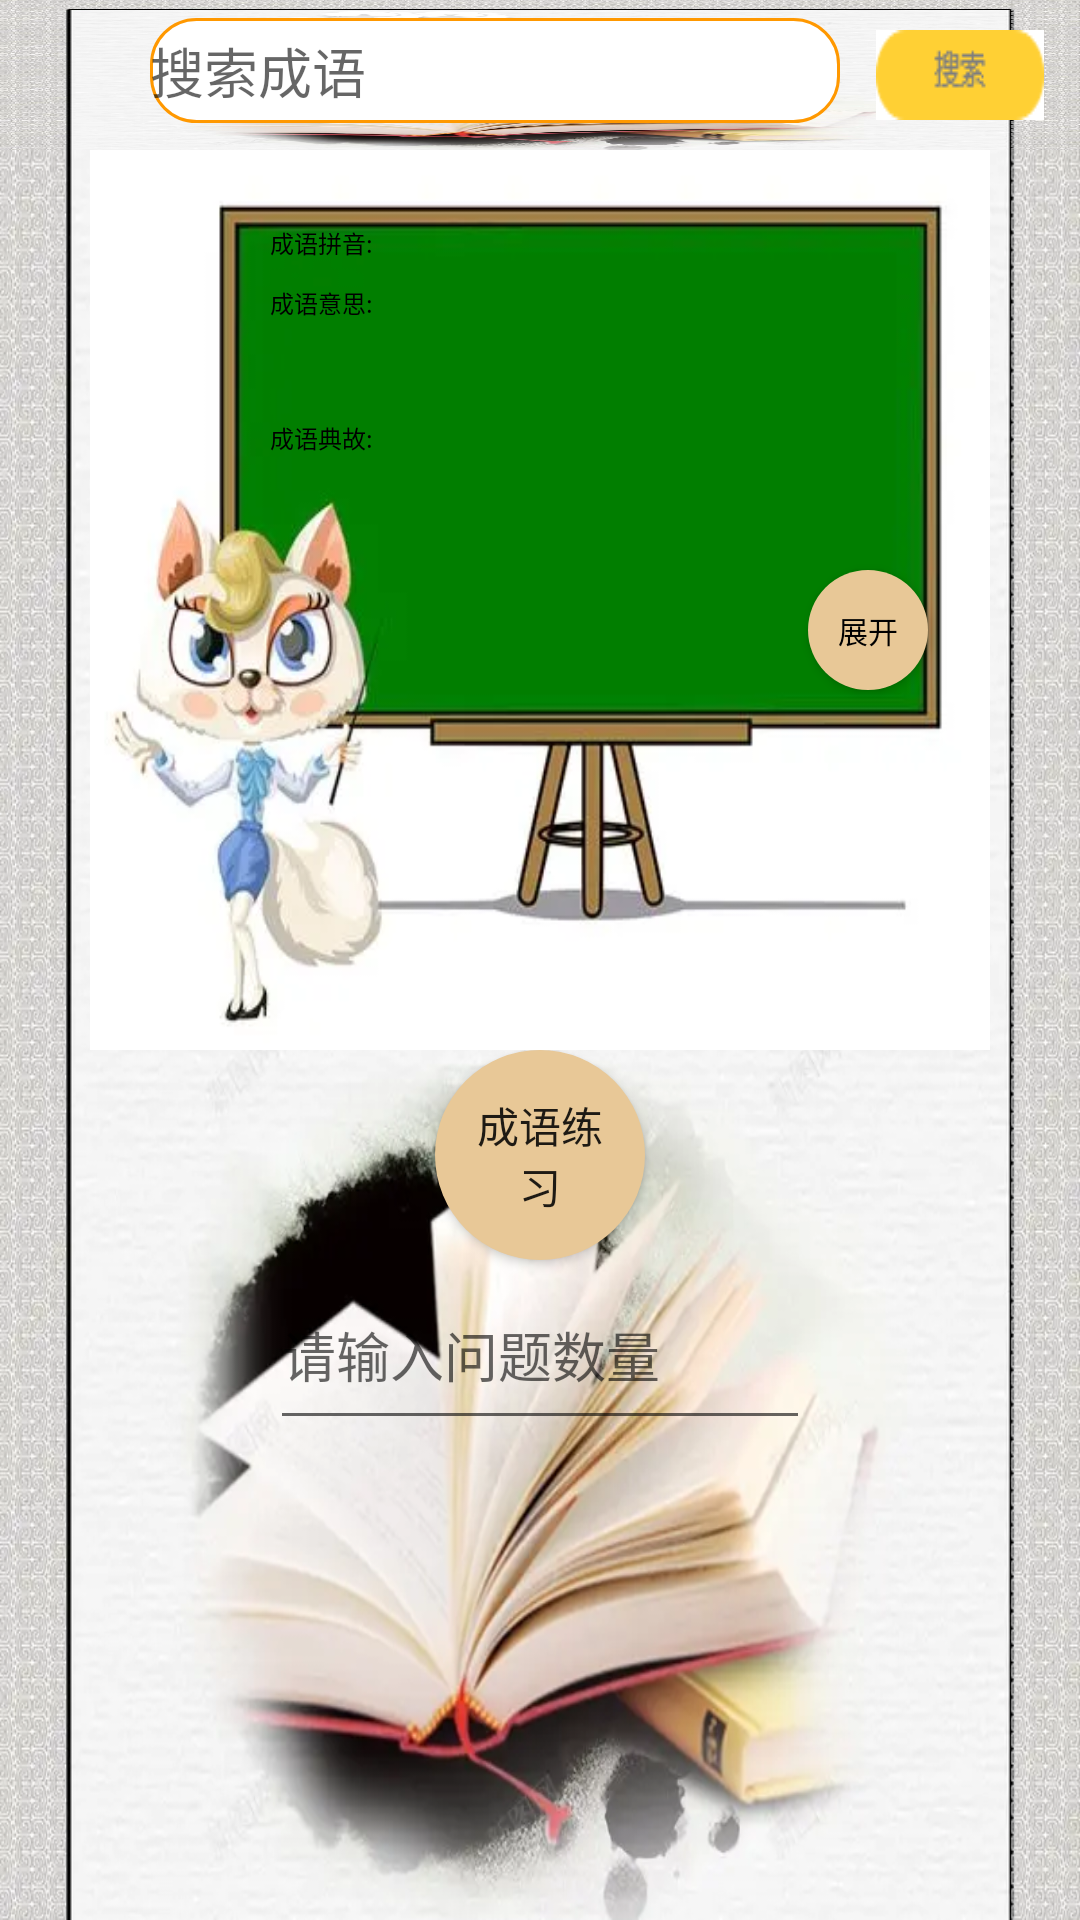

Reconstruct the res/layout file that produces this screen, plus the resources it refers to.
<!-- AndroidManifest.xml: application theme Theme.ChineseLearning -->
<!-- res/layout/fragment_dashboard.xml -->
<?xml version="1.0" encoding="utf-8"?>
<LinearLayout xmlns:android="http://schemas.android.com/apk/res/android"
    xmlns:app="http://schemas.android.com/apk/res-auto"
    xmlns:tools="http://schemas.android.com/tools"
    android:layout_width="match_parent"
    android:layout_height="match_parent"
    android:orientation="vertical"
android:background="@mipmap/chinese"
    tools:context=".ui.dashboard.DashboardFragment">

    <include layout="@layout/select" />

    <LinearLayout
        android:layout_width="match_parent"
        android:layout_height="300dp"
        android:layout_marginLeft="30dp"
        android:layout_marginRight="30dp"
        android:orientation="vertical"
        android:background="@mipmap/chenyubeijin"
        >

        <LinearLayout
            android:layout_width="wrap_content"
            android:layout_height="20dp"
            android:layout_marginTop="20dp"
            android:layout_marginLeft="20dp"
            android:orientation="horizontal">

            <TextView
                android:layout_width="wrap_content"
                android:layout_height="20dp"
                android:layout_gravity="center"
                android:layout_marginTop="5dp"
                android:layout_marginLeft="40dp"
                android:text="成语拼音:"
                android:textColor="@color/black"
                android:textSize="8dp" />

            <TextView
                android:layout_width="250dp"
                android:layout_height="20dp"
                android:id="@+id/chengyu2"
                android:layout_marginTop="5dp"

                android:maxLines="1"
                android:textSize="10dp"
                />

        </LinearLayout>
        <LinearLayout
            android:layout_width="wrap_content"
            android:layout_height="wrap_content"
            android:layout_marginLeft="20dp"
            android:orientation="horizontal">

            <TextView
                android:layout_width="wrap_content"
                android:layout_height="25dp"
                android:layout_marginLeft="40dp"
                android:layout_gravity="center"
                android:text="成语意思:"
                android:textColor="@color/black"
                android:textSize="8dp" />

            <TextView
                android:layout_width="150dp"
                android:layout_height="30dp"
                android:id="@+id/chengyu3"
                android:layout_marginTop="5dp"
                android:textSize="8dp"
                />

        </LinearLayout>
        <LinearLayout
            android:layout_width="match_parent"
            android:layout_height="120dp"
            android:layout_marginLeft="20dp"
            android:orientation="horizontal">

            <TextView
                android:layout_width="wrap_content"
                android:layout_height="25dp"

                android:layout_marginLeft="40dp"
                android:text="成语典故:"
                android:textColor="@color/black"
                android:textSize="8dp" />

            <TextView
                android:id="@+id/chengyu4"
                android:layout_width="145dp"
                android:layout_height="100dp"
                android:textSize="6dp" />

            <Button
                android:id="@+id/zhanshi"
                android:layout_width="40dp"
                android:layout_height="40dp"
                 android:layout_marginTop="65dp"
                android:background="@drawable/shape_circle"
                android:text="展开"
                android:textColor="@color/black"
                android:textSize="10dp">

            </Button>
        </LinearLayout>
    </LinearLayout>
<LinearLayout
    android:layout_width="match_parent"
    android:layout_height="match_parent"
    android:orientation="vertical"
    >
    <Button
        android:id="@+id/chenyulianxi"
        android:layout_width="70dp"
        android:layout_height="70dp"
        android:layout_gravity="center"
        android:background="@drawable/shape_circle"
        android:text="成语练习" />
    <EditText
        android:id="@+id/timushu"
        android:layout_width="180dp"
        android:layout_height="60dp"
        android:layout_gravity="center"
        android:hint="请输入问题数量"
        >

    </EditText>
</LinearLayout>

</LinearLayout>
<!-- res/layout/select.xml (included above) -->
<?xml version="1.0" encoding="utf-8"?>
<LinearLayout xmlns:android="http://schemas.android.com/apk/res/android"
    android:orientation="horizontal"
    android:layout_width="match_parent"
    android:layout_height="50dp"
    android:background="@mipmap/chinese"
    >

    <ImageView
        android:id="@+id/select_p01"
        android:layout_marginTop="2dp"
        android:layout_width="40dp"
        android:layout_height="41dp"
        android:src="@drawable/ic_baseline_search_24" />

    <EditText
        android:id="@+id/select01"
        android:layout_marginTop="6dp"
        android:layout_width="230dp"
        android:layout_height="35dp"
        android:layout_marginLeft="10dp"
        android:hint="搜索成语"
    android:background="@drawable/edittext_shape01"/>

    <ImageButton
        android:id="@+id/select_p02"

    style="?android:attr/borderlessButtonStyle"
    android:layout_marginTop="0dp"
    android:layout_width="80dp"
    android:layout_height="50dp"

    android:scaleType="fitXY"
    android:src="@drawable/search" />

</LinearLayout>
<!-- resources referenced by this layout -->
<resources>
  <!-- drawable edittext_shape01 (drawable) -->
  <?xml version="1.0" encoding="utf-8"?>
  <shape xmlns:android="http://schemas.android.com/apk/res/android"
      android:shape="rectangle" >
  
      <solid
          android:color="#FFFFFF" >
      </solid>
      
      <corners
          android:radius="3dp"
          android:bottomLeftRadius="15dp"
          android:bottomRightRadius="15dp"
          android:topLeftRadius="15dp"
          android:topRightRadius="15dp" >
      </corners>
      
      <stroke android:width="1dip" android:color="#FF9800" />
  
  </shape>
  <!-- drawable search: png bitmap (drawable, 802 bytes) -->
  <!-- drawable shape_circle (drawable-v24) -->
  <?xml version="1.0" encoding="utf-8"?>
  <shape xmlns:android="http://schemas.android.com/apk/res/android"
      android:shape="oval">
  
      
      <solid android:color="#E8C897" />
  
      
      
      <corners android:radius="360dip" />
  
      
      <padding
          android:bottom="10dp"
          android:left="10dp"
          android:right="10dp"
          android:top="10dp" />
  
  </shape>
  <!-- mipmap chenyubeijin: webp bitmap (mipmap-mdpi, 8918 bytes) -->
  <!-- mipmap chinese: webp bitmap (mipmap-mdpi, 66022 bytes) -->
  <style name="Theme.ChineseLearning" parent="Theme.AppCompat.Light.NoActionBar">
          
          <item name="colorPrimary">@color/purple_500</item>
          <item name="colorPrimaryVariant">@color/purple_700</item>
          <item name="colorOnPrimary">@color/white</item>
          
          <item name="colorSecondary">@color/teal_200</item>
          <item name="colorSecondaryVariant">@color/teal_700</item>
          <item name="colorOnSecondary">@color/black</item>
          
          <item name="android:statusBarColor" tools:targetApi="l">?attr/colorPrimaryVariant</item>
          
      </style>
  <!-- not gathered from this repository: default colours our renderer supplied (Android Studio template values) -->
  <color name="purple_500">#FF6200EE</color>
  <color name="purple_700">#FF3700B3</color>
  <color name="teal_200">#FF03DAC5</color>
  <color name="teal_700">#FF018786</color>
  <color name="black">#FF000000</color>
  <color name="white">#FFFFFFFF</color>
</resources>
